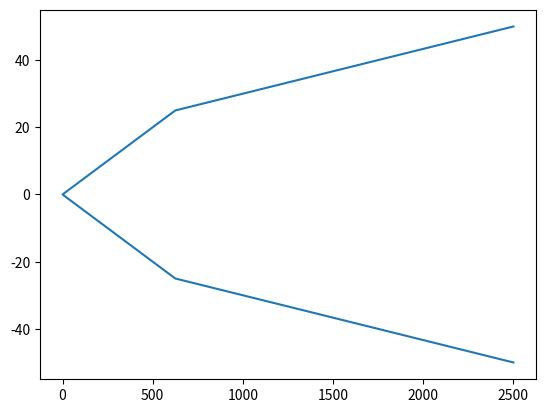

The script that saved this image:
import matplotlib.pyplot as py
import numpy as np
x=np.linspace(-50,50,5)
y=x**2
py.plot(y,x)
py.show()

